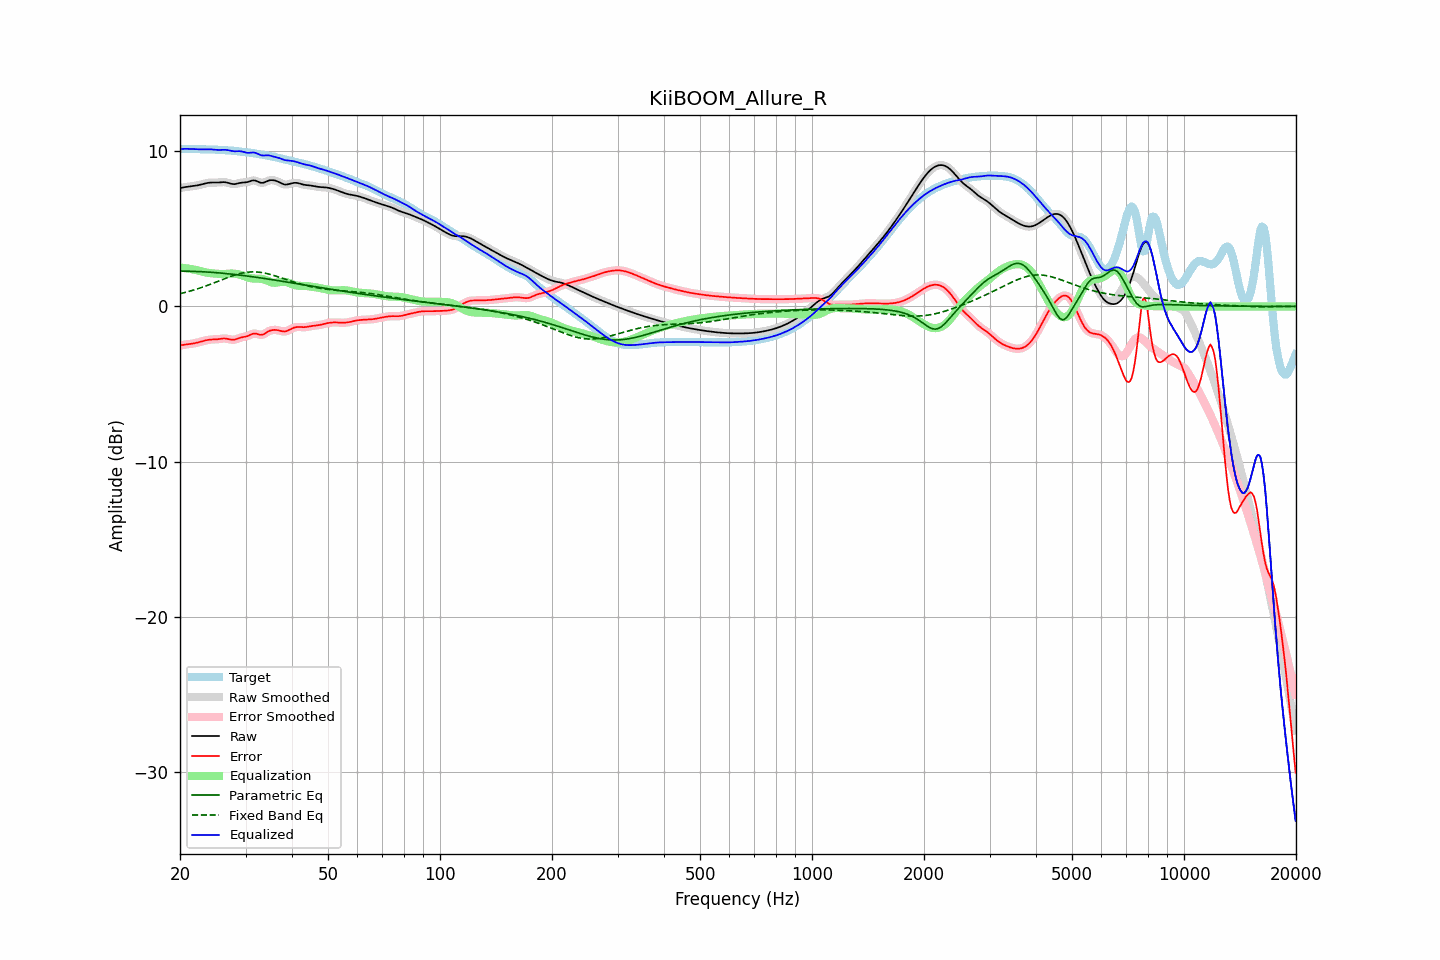

The table this chart was drawn from, first rows:
frequency, raw, error, smoothed, error_smoothed, equalization, parametric_eq, fixed_band_eq, equalized_raw, equalized_smoothed, target
20.00, 7.62, -2.52, 7.62, -2.52, 2.50, 2.27, 0.82, 10.13, 10.13, 10.14
20.20, 7.65, -2.50, 7.65, -2.50, 2.49, 2.27, 0.85, 10.14, 10.14, 10.14
20.40, 7.67, -2.48, 7.67, -2.48, 2.48, 2.27, 0.87, 10.15, 10.15, 10.14
20.61, 7.69, -2.46, 7.68, -2.46, 2.47, 2.27, 0.90, 10.16, 10.15, 10.14
20.81, 7.70, -2.45, 7.70, -2.45, 2.46, 2.27, 0.92, 10.15, 10.15, 10.15
21.02, 7.71, -2.44, 7.71, -2.44, 2.44, 2.27, 0.95, 10.15, 10.15, 10.15
21.23, 7.72, -2.42, 7.72, -2.42, 2.42, 2.27, 0.98, 10.15, 10.15, 10.15
21.44, 7.74, -2.41, 7.74, -2.41, 2.41, 2.26, 1.01, 10.14, 10.14, 10.15
21.66, 7.75, -2.39, 7.75, -2.39, 2.39, 2.26, 1.04, 10.14, 10.14, 10.14
21.87, 7.77, -2.37, 7.77, -2.37, 2.37, 2.26, 1.07, 10.13, 10.14, 10.14
22.09, 7.78, -2.35, 7.78, -2.35, 2.35, 2.25, 1.10, 10.13, 10.13, 10.13
22.31, 7.80, -2.32, 7.80, -2.32, 2.32, 2.25, 1.14, 10.12, 10.12, 10.13
22.54, 7.83, -2.30, 7.83, -2.30, 2.29, 2.24, 1.17, 10.12, 10.12, 10.12
22.76, 7.85, -2.27, 7.85, -2.27, 2.27, 2.24, 1.21, 10.12, 10.12, 10.12
22.99, 7.88, -2.24, 7.88, -2.24, 2.24, 2.23, 1.24, 10.12, 10.12, 10.12
23.22, 7.91, -2.21, 7.91, -2.21, 2.21, 2.23, 1.28, 10.12, 10.12, 10.12
23.45, 7.93, -2.18, 7.93, -2.18, 2.19, 2.22, 1.32, 10.12, 10.12, 10.12
23.69, 7.95, -2.16, 7.95, -2.16, 2.17, 2.22, 1.35, 10.12, 10.12, 10.12
23.92, 7.97, -2.15, 7.97, -2.15, 2.15, 2.21, 1.39, 10.13, 10.12, 10.12
24.16, 7.98, -2.14, 7.98, -2.14, 2.14, 2.20, 1.43, 10.12, 10.12, 10.12
24.40, 7.98, -2.13, 7.98, -2.13, 2.13, 2.20, 1.47, 10.11, 10.11, 10.11
24.65, 7.98, -2.13, 7.98, -2.13, 2.12, 2.19, 1.51, 10.10, 10.10, 10.11
24.89, 7.98, -2.12, 7.98, -2.12, 2.11, 2.18, 1.55, 10.09, 10.09, 10.10
25.14, 7.98, -2.12, 7.98, -2.12, 2.10, 2.17, 1.59, 10.08, 10.08, 10.10
25.39, 7.98, -2.11, 7.99, -2.10, 2.09, 2.16, 1.63, 10.08, 10.08, 10.09
25.65, 7.99, -2.09, 7.99, -2.09, 2.09, 2.15, 1.68, 10.08, 10.08, 10.08
25.91, 8.00, -2.08, 8.00, -2.08, 2.08, 2.14, 1.72, 10.09, 10.09, 10.08
26.16, 8.01, -2.06, 8.01, -2.07, 2.08, 2.13, 1.76, 10.09, 10.09, 10.07
26.43, 8.00, -2.07, 8.00, -2.07, 2.09, 2.12, 1.80, 10.09, 10.09, 10.07
26.69, 7.98, -2.08, 7.98, -2.08, 2.10, 2.11, 1.84, 10.08, 10.08, 10.06
26.96, 7.96, -2.10, 7.96, -2.10, 2.11, 2.10, 1.88, 10.07, 10.06, 10.06
27.23, 7.93, -2.12, 7.93, -2.12, 2.12, 2.09, 1.91, 10.04, 10.04, 10.05
27.50, 7.90, -2.14, 7.90, -2.14, 2.12, 2.08, 1.95, 10.02, 10.02, 10.04
27.77, 7.88, -2.15, 7.88, -2.15, 2.12, 2.07, 1.99, 10.00, 10.00, 10.03
28.05, 7.88, -2.14, 7.88, -2.13, 2.11, 2.06, 2.02, 9.99, 10.00, 10.02
28.33, 7.90, -2.10, 7.90, -2.11, 2.10, 2.05, 2.05, 10.00, 10.00, 10.01
28.62, 7.92, -2.07, 7.92, -2.07, 2.08, 2.03, 2.08, 10.00, 10.00, 9.99
28.90, 7.95, -2.03, 7.95, -2.03, 2.05, 2.02, 2.11, 10.00, 10.00, 9.98
29.19, 7.97, -2.00, 7.97, -2.00, 2.02, 2.01, 2.13, 9.99, 9.99, 9.97
29.48, 7.98, -1.98, 7.98, -1.98, 1.99, 2.00, 2.16, 9.97, 9.97, 9.96
29.78, 7.99, -1.96, 7.99, -1.96, 1.95, 1.98, 2.18, 9.94, 9.94, 9.95
30.08, 8.00, -1.94, 8.00, -1.94, 1.92, 1.97, 2.19, 9.91, 9.91, 9.94
30.38, 8.01, -1.91, 8.02, -1.91, 1.88, 1.96, 2.21, 9.89, 9.90, 9.93
30.68, 8.05, -1.87, 8.05, -1.86, 1.85, 1.94, 2.22, 9.90, 9.90, 9.91
30.99, 8.08, -1.81, 8.08, -1.82, 1.82, 1.93, 2.22, 9.91, 9.91, 9.90
31.30, 8.11, -1.77, 8.11, -1.77, 1.80, 1.91, 2.23, 9.92, 9.92, 9.88
31.61, 8.12, -1.75, 8.12, -1.75, 1.79, 1.90, 2.23, 9.92, 9.91, 9.87
31.93, 8.10, -1.75, 8.10, -1.75, 1.79, 1.88, 2.22, 9.89, 9.89, 9.85
32.24, 8.06, -1.77, 8.06, -1.77, 1.79, 1.87, 2.22, 9.85, 9.85, 9.83
32.57, 8.01, -1.81, 8.01, -1.80, 1.79, 1.86, 2.21, 9.80, 9.80, 9.82
32.89, 7.97, -1.83, 7.98, -1.82, 1.78, 1.84, 2.20, 9.76, 9.76, 9.80
33.22, 7.96, -1.82, 7.96, -1.82, 1.77, 1.82, 2.18, 9.73, 9.73, 9.78
33.55, 7.97, -1.79, 7.98, -1.79, 1.75, 1.81, 2.16, 9.72, 9.73, 9.76
33.89, 8.01, -1.73, 8.01, -1.73, 1.72, 1.79, 2.14, 9.73, 9.73, 9.74
34.23, 8.06, -1.67, 8.06, -1.67, 1.68, 1.78, 2.12, 9.73, 9.73, 9.73
34.57, 8.10, -1.60, 8.10, -1.61, 1.63, 1.76, 2.09, 9.73, 9.73, 9.71
34.92, 8.13, -1.56, 8.13, -1.56, 1.59, 1.75, 2.07, 9.71, 9.71, 9.69
35.27, 8.14, -1.53, 8.14, -1.53, 1.55, 1.73, 2.04, 9.69, 9.69, 9.67
35.62, 8.13, -1.52, 8.13, -1.51, 1.53, 1.71, 2.01, 9.66, 9.66, 9.65
35.97, 8.11, -1.51, 8.11, -1.51, 1.52, 1.70, 1.97, 9.64, 9.64, 9.62
... 635 more rows
